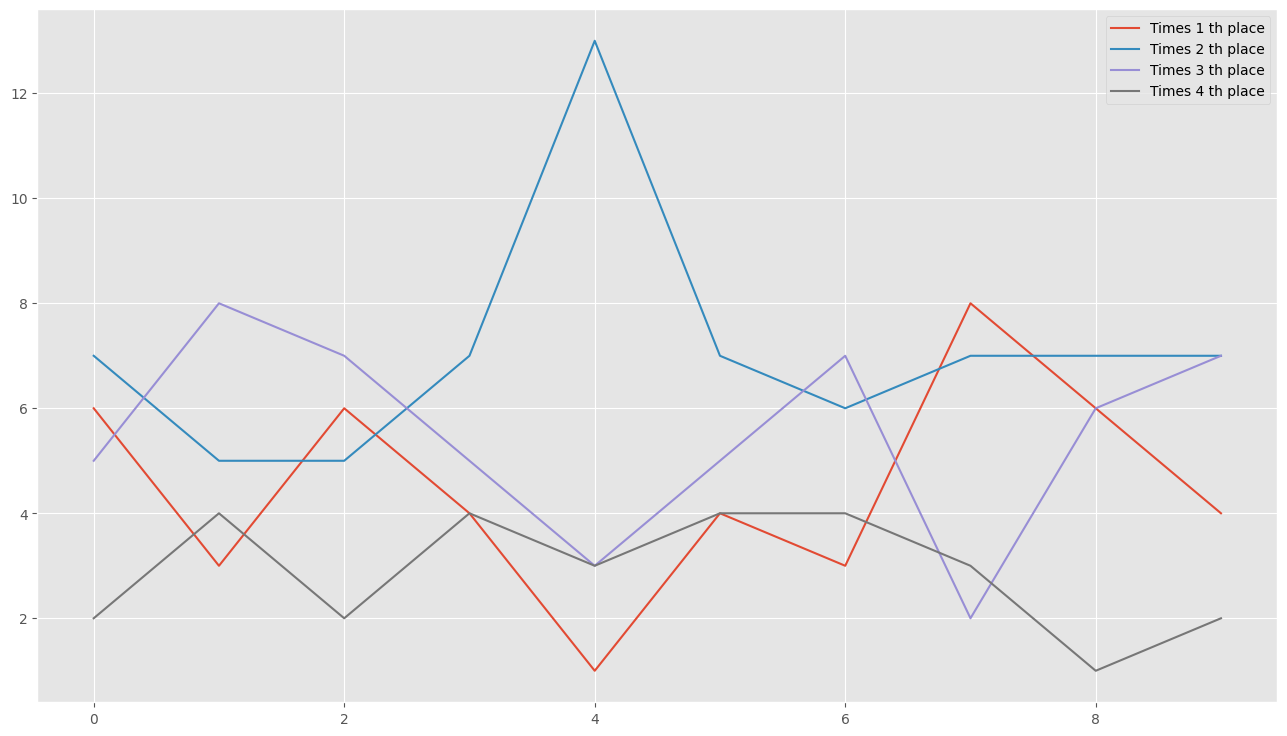

The table this chart was drawn from, first rows:
0, 6, 7, 5, 2
1, 3, 5, 8, 4
2, 6, 5, 7, 2
3, 4, 7, 5, 4
4, 1, 13, 3, 3
5, 4, 7, 5, 4
6, 3, 6, 7, 4
7, 8, 7, 2, 3
8, 6, 7, 6, 1
9, 4, 7, 7, 2
